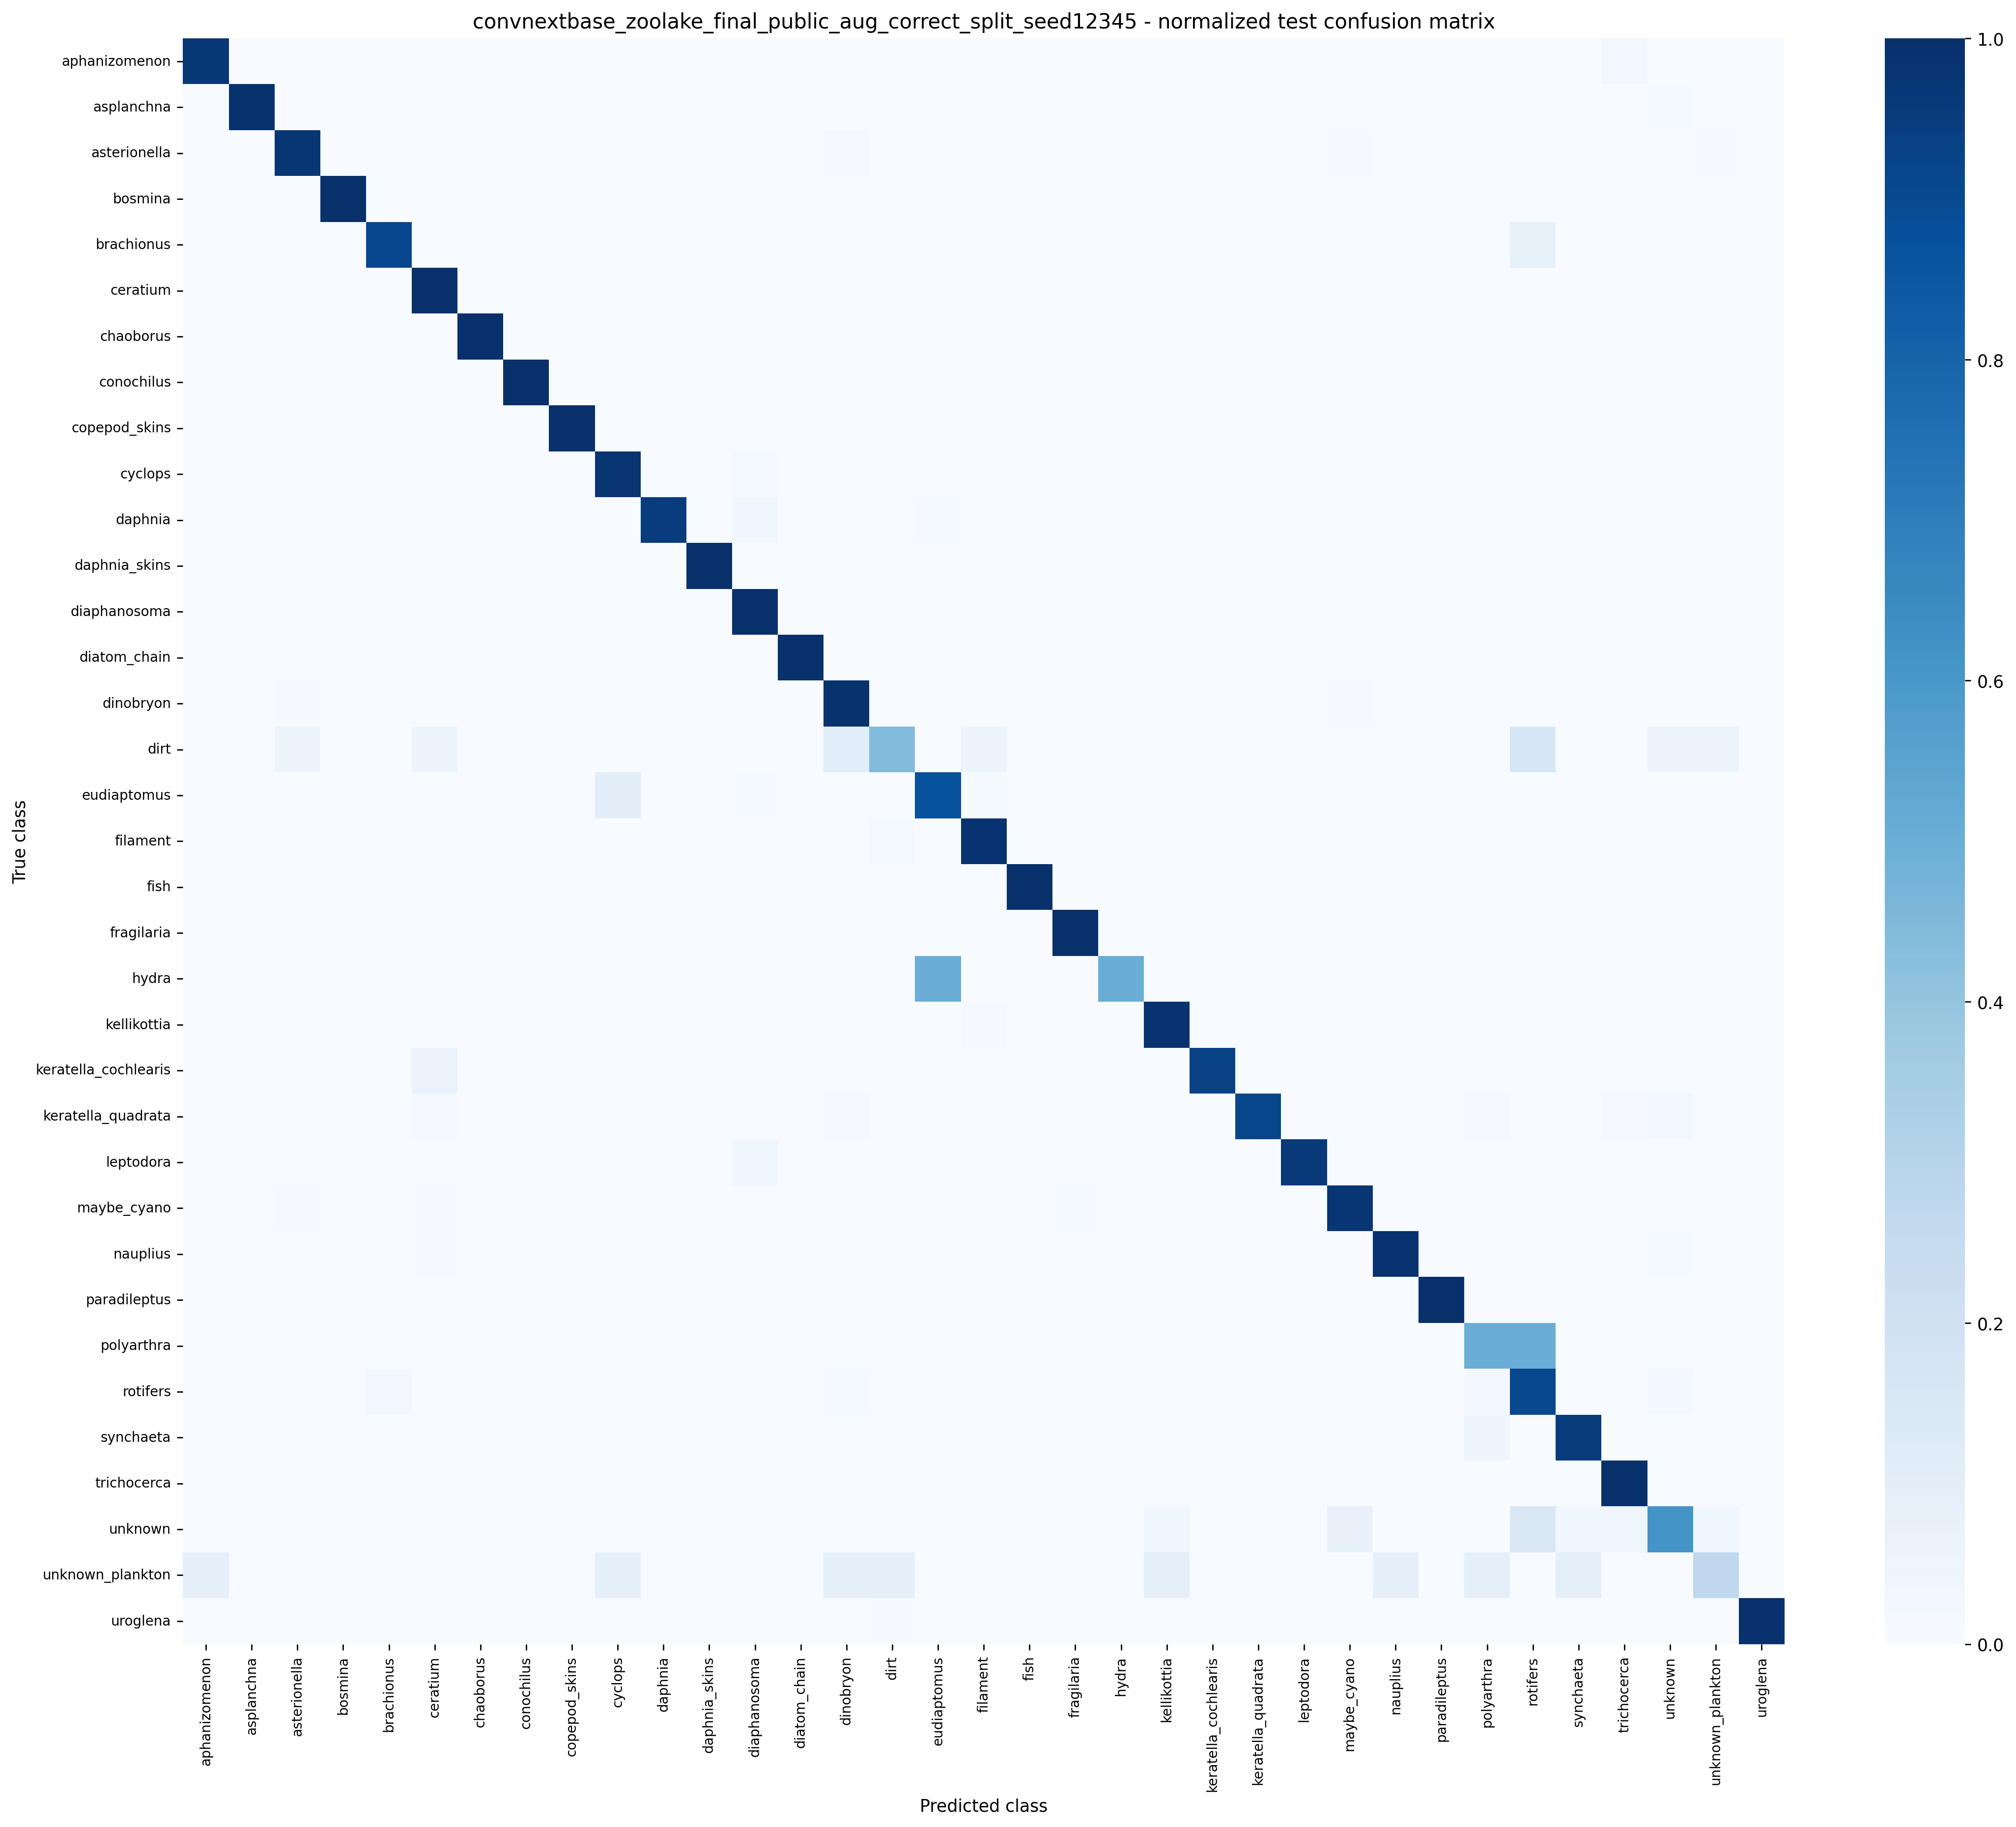

The table this chart was drawn from, first rows:
, aphanizomenon, asplanchna, asterionella, bosmina, brachionus, ceratium, chaoborus, conochilus, copepod_skins, cyclops, daphnia, daphnia_skins, diaphanosoma, diatom_chain, dinobryon, dirt, eudiaptomus, filament, fish, fragilaria, hydra, kellikottia, keratella_cochlearis
aphanizomenon, 0.9697, 0.0, 0.0, 0.0, 0.0, 0.0, 0.0, 0.0, 0.0, 0.0, 0.0, 0.0, 0.0, 0.0, 0.0, 0.0, 0.0, 0.0, 0.0, 0.0, 0.0, 0.0, 0.0
asplanchna, 0.0, 0.9903, 0.0, 0.0, 0.0, 0.0, 0.0, 0.0, 0.0, 0.0, 0.0, 0.0, 0.0, 0.0, 0.0, 0.0, 0.0, 0.0, 0.0, 0.0, 0.0, 0.0, 0.0
asterionella, 0.0, 0.0, 0.974, 0.0, 0.0, 0.0, 0.0, 0.0, 0.0, 0.0, 0.0, 0.0, 0.0, 0.0, 0.01299, 0.0, 0.0, 0.0, 0.0, 0.0, 0.0, 0.0, 0.0
bosmina, 0.0, 0.0, 0.0, 1.0, 0.0, 0.0, 0.0, 0.0, 0.0, 0.0, 0.0, 0.0, 0.0, 0.0, 0.0, 0.0, 0.0, 0.0, 0.0, 0.0, 0.0, 0.0, 0.0
brachionus, 0.0, 0.0, 0.0, 0.0, 0.913, 0.0, 0.0, 0.0, 0.0, 0.0, 0.0, 0.0, 0.0, 0.0, 0.0, 0.0, 0.0, 0.0, 0.0, 0.0, 0.0, 0.0, 0.0
ceratium, 0.0, 0.0, 0.0, 0.0, 0.0, 1.0, 0.0, 0.0, 0.0, 0.0, 0.0, 0.0, 0.0, 0.0, 0.0, 0.0, 0.0, 0.0, 0.0, 0.0, 0.0, 0.0, 0.0
chaoborus, 0.0, 0.0, 0.0, 0.0, 0.0, 0.0, 1.0, 0.0, 0.0, 0.0, 0.0, 0.0, 0.0, 0.0, 0.0, 0.0, 0.0, 0.0, 0.0, 0.0, 0.0, 0.0, 0.0
conochilus, 0.0, 0.0, 0.0, 0.0, 0.0, 0.0, 0.0, 1.0, 0.0, 0.0, 0.0, 0.0, 0.0, 0.0, 0.0, 0.0, 0.0, 0.0, 0.0, 0.0, 0.0, 0.0, 0.0
copepod_skins, 0.0, 0.0, 0.0, 0.0, 0.0, 0.0, 0.0, 0.0, 1.0, 0.0, 0.0, 0.0, 0.0, 0.0, 0.0, 0.0, 0.0, 0.0, 0.0, 0.0, 0.0, 0.0, 0.0
cyclops, 0.0, 0.0, 0.0, 0.0, 0.0, 0.0, 0.0, 0.0, 0.0, 0.9843, 0.0, 0.0, 0.01575, 0.0, 0.0, 0.0, 0.0, 0.0, 0.0, 0.0, 0.0, 0.0, 0.0
daphnia, 0.0, 0.0, 0.0, 0.0, 0.0, 0.0, 0.0, 0.0, 0.0, 0.0, 0.9495, 0.0, 0.0404, 0.0, 0.0, 0.0, 0.0101, 0.0, 0.0, 0.0, 0.0, 0.0, 0.0
daphnia_skins, 0.0, 0.0, 0.0, 0.0, 0.0, 0.0, 0.0, 0.0, 0.0, 0.0, 0.0, 1.0, 0.0, 0.0, 0.0, 0.0, 0.0, 0.0, 0.0, 0.0, 0.0, 0.0, 0.0
diaphanosoma, 0.0, 0.0, 0.0, 0.0, 0.0, 0.0, 0.0, 0.0, 0.0, 0.0, 0.0, 0.0, 1.0, 0.0, 0.0, 0.0, 0.0, 0.0, 0.0, 0.0, 0.0, 0.0, 0.0
diatom_chain, 0.0, 0.0, 0.0, 0.0, 0.0, 0.0, 0.0, 0.0, 0.0, 0.0, 0.0, 0.0, 0.0, 1.0, 0.0, 0.0, 0.0, 0.0, 0.0, 0.0, 0.0, 0.0, 0.0
dinobryon, 0.0, 0.0, 0.003922, 0.0, 0.0, 0.0, 0.0, 0.0, 0.0, 0.0, 0.0, 0.0, 0.0, 0.0, 0.9902, 0.0, 0.0, 0.0, 0.0, 0.0, 0.0, 0.0, 0.0
dirt, 0.0, 0.0, 0.05556, 0.0, 0.0, 0.05556, 0.0, 0.0, 0.0, 0.0, 0.0, 0.0, 0.0, 0.0, 0.1111, 0.4444, 0.0, 0.05556, 0.0, 0.0, 0.0, 0.0, 0.0
eudiaptomus, 0.0, 0.0, 0.0, 0.0, 0.0, 0.0, 0.0, 0.0, 0.0, 0.1034, 0.0, 0.0, 0.01149, 0.0, 0.0, 0.0, 0.8736, 0.01149, 0.0, 0.0, 0.0, 0.0, 0.0
filament, 0.0, 0.0, 0.0, 0.0, 0.0, 0.0, 0.0, 0.0, 0.0, 0.0, 0.0, 0.0, 0.0, 0.0, 0.0, 0.01562, 0.0, 0.9844, 0.0, 0.0, 0.0, 0.0, 0.0
fish, 0.0, 0.0, 0.0, 0.0, 0.0, 0.0, 0.0, 0.0, 0.0, 0.0, 0.0, 0.0, 0.0, 0.0, 0.0, 0.0, 0.0, 0.0, 1.0, 0.0, 0.0, 0.0, 0.0
fragilaria, 0.0, 0.0, 0.0, 0.0, 0.0, 0.0, 0.0, 0.0, 0.0, 0.0, 0.0, 0.0, 0.0, 0.0, 0.0, 0.0, 0.0, 0.0, 0.0, 1.0, 0.0, 0.0, 0.0
hydra, 0.0, 0.0, 0.0, 0.0, 0.0, 0.0, 0.0, 0.0, 0.0, 0.0, 0.0, 0.0, 0.0, 0.0, 0.0, 0.0, 0.5, 0.0, 0.0, 0.0, 0.5, 0.0, 0.0
kellikottia, 0.0, 0.0, 0.0, 0.0, 0.0, 0.0, 0.0, 0.0, 0.0, 0.0, 0.0, 0.0, 0.0, 0.0, 0.0, 0.0, 0.0, 0.01266, 0.0, 0.0, 0.0, 0.9873, 0.0
keratella_cochlearis, 0.0, 0.0, 0.0, 0.0, 0.0, 0.06667, 0.0, 0.0, 0.0, 0.0, 0.0, 0.0, 0.0, 0.0, 0.0, 0.0, 0.0, 0.0, 0.0, 0.0, 0.0, 0.0, 0.9333
keratella_quadrata, 0.0, 0.0, 0.0, 0.0, 0.0, 0.01429, 0.0, 0.0, 0.0, 0.0, 0.0, 0.0, 0.0, 0.0, 0.01429, 0.0, 0.0, 0.0, 0.0, 0.0, 0.0, 0.0, 0.0
leptodora, 0.0, 0.0, 0.0, 0.0, 0.0, 0.0, 0.0, 0.0, 0.0, 0.0, 0.0, 0.0, 0.03846, 0.0, 0.0, 0.0, 0.0, 0.0, 0.0, 0.0, 0.0, 0.0, 0.0
maybe_cyano, 0.0, 0.0, 0.00495, 0.0, 0.0, 0.00495, 0.0, 0.0, 0.0, 0.0, 0.0, 0.0, 0.0, 0.0, 0.0, 0.0, 0.0, 0.0, 0.0, 0.009901, 0.0, 0.0, 0.0
nauplius, 0.0, 0.0, 0.0, 0.0, 0.0, 0.004505, 0.0, 0.0, 0.0, 0.0, 0.0, 0.0, 0.0, 0.0, 0.0, 0.0, 0.0, 0.0, 0.0, 0.0, 0.0, 0.0, 0.0
paradileptus, 0.0, 0.0, 0.0, 0.0, 0.0, 0.0, 0.0, 0.0, 0.0, 0.0, 0.0, 0.0, 0.0, 0.0, 0.0, 0.0, 0.0, 0.0, 0.0, 0.0, 0.0, 0.0, 0.0
polyarthra, 0.0, 0.0, 0.0, 0.0, 0.0, 0.0, 0.0, 0.0, 0.0, 0.0, 0.0, 0.0, 0.0, 0.0, 0.0, 0.0, 0.0, 0.0, 0.0, 0.0, 0.0, 0.0, 0.0
rotifers, 0.0, 0.0, 0.0, 0.0, 0.03, 0.0, 0.0, 0.0, 0.0, 0.0, 0.0, 0.0, 0.0, 0.0, 0.01, 0.0, 0.0, 0.0, 0.0, 0.0, 0.0, 0.0, 0.0
synchaeta, 0.0, 0.0, 0.0, 0.0, 0.0, 0.0, 0.0, 0.0, 0.0, 0.0, 0.0, 0.0, 0.0, 0.0, 0.0, 0.0, 0.0, 0.0, 0.0, 0.0, 0.0, 0.0, 0.0
trichocerca, 0.0, 0.0, 0.0, 0.0, 0.0, 0.0, 0.0, 0.0, 0.0, 0.0, 0.0, 0.0, 0.0, 0.0, 0.0, 0.0, 0.0, 0.0, 0.0, 0.0, 0.0, 0.0, 0.0
unknown, 0.0, 0.0, 0.0, 0.0, 0.0, 0.0, 0.0, 0.0, 0.0, 0.0, 0.0, 0.0, 0.0, 0.0, 0.0, 0.0, 0.0, 0.0, 0.0, 0.0, 0.0, 0.03846, 0.0
unknown_plankton, 0.09091, 0.0, 0.0, 0.0, 0.0, 0.0, 0.0, 0.0, 0.0, 0.09091, 0.0, 0.0, 0.0, 0.0, 0.09091, 0.09091, 0.0, 0.0, 0.0, 0.0, 0.0, 0.09091, 0.0
uroglena, 0.0, 0.0, 0.0, 0.0, 0.0, 0.0, 0.0, 0.0, 0.0, 0.0, 0.0, 0.0, 0.0, 0.0, 0.0, 0.006897, 0.0, 0.0, 0.0, 0.0, 0.0, 0.0, 0.0
